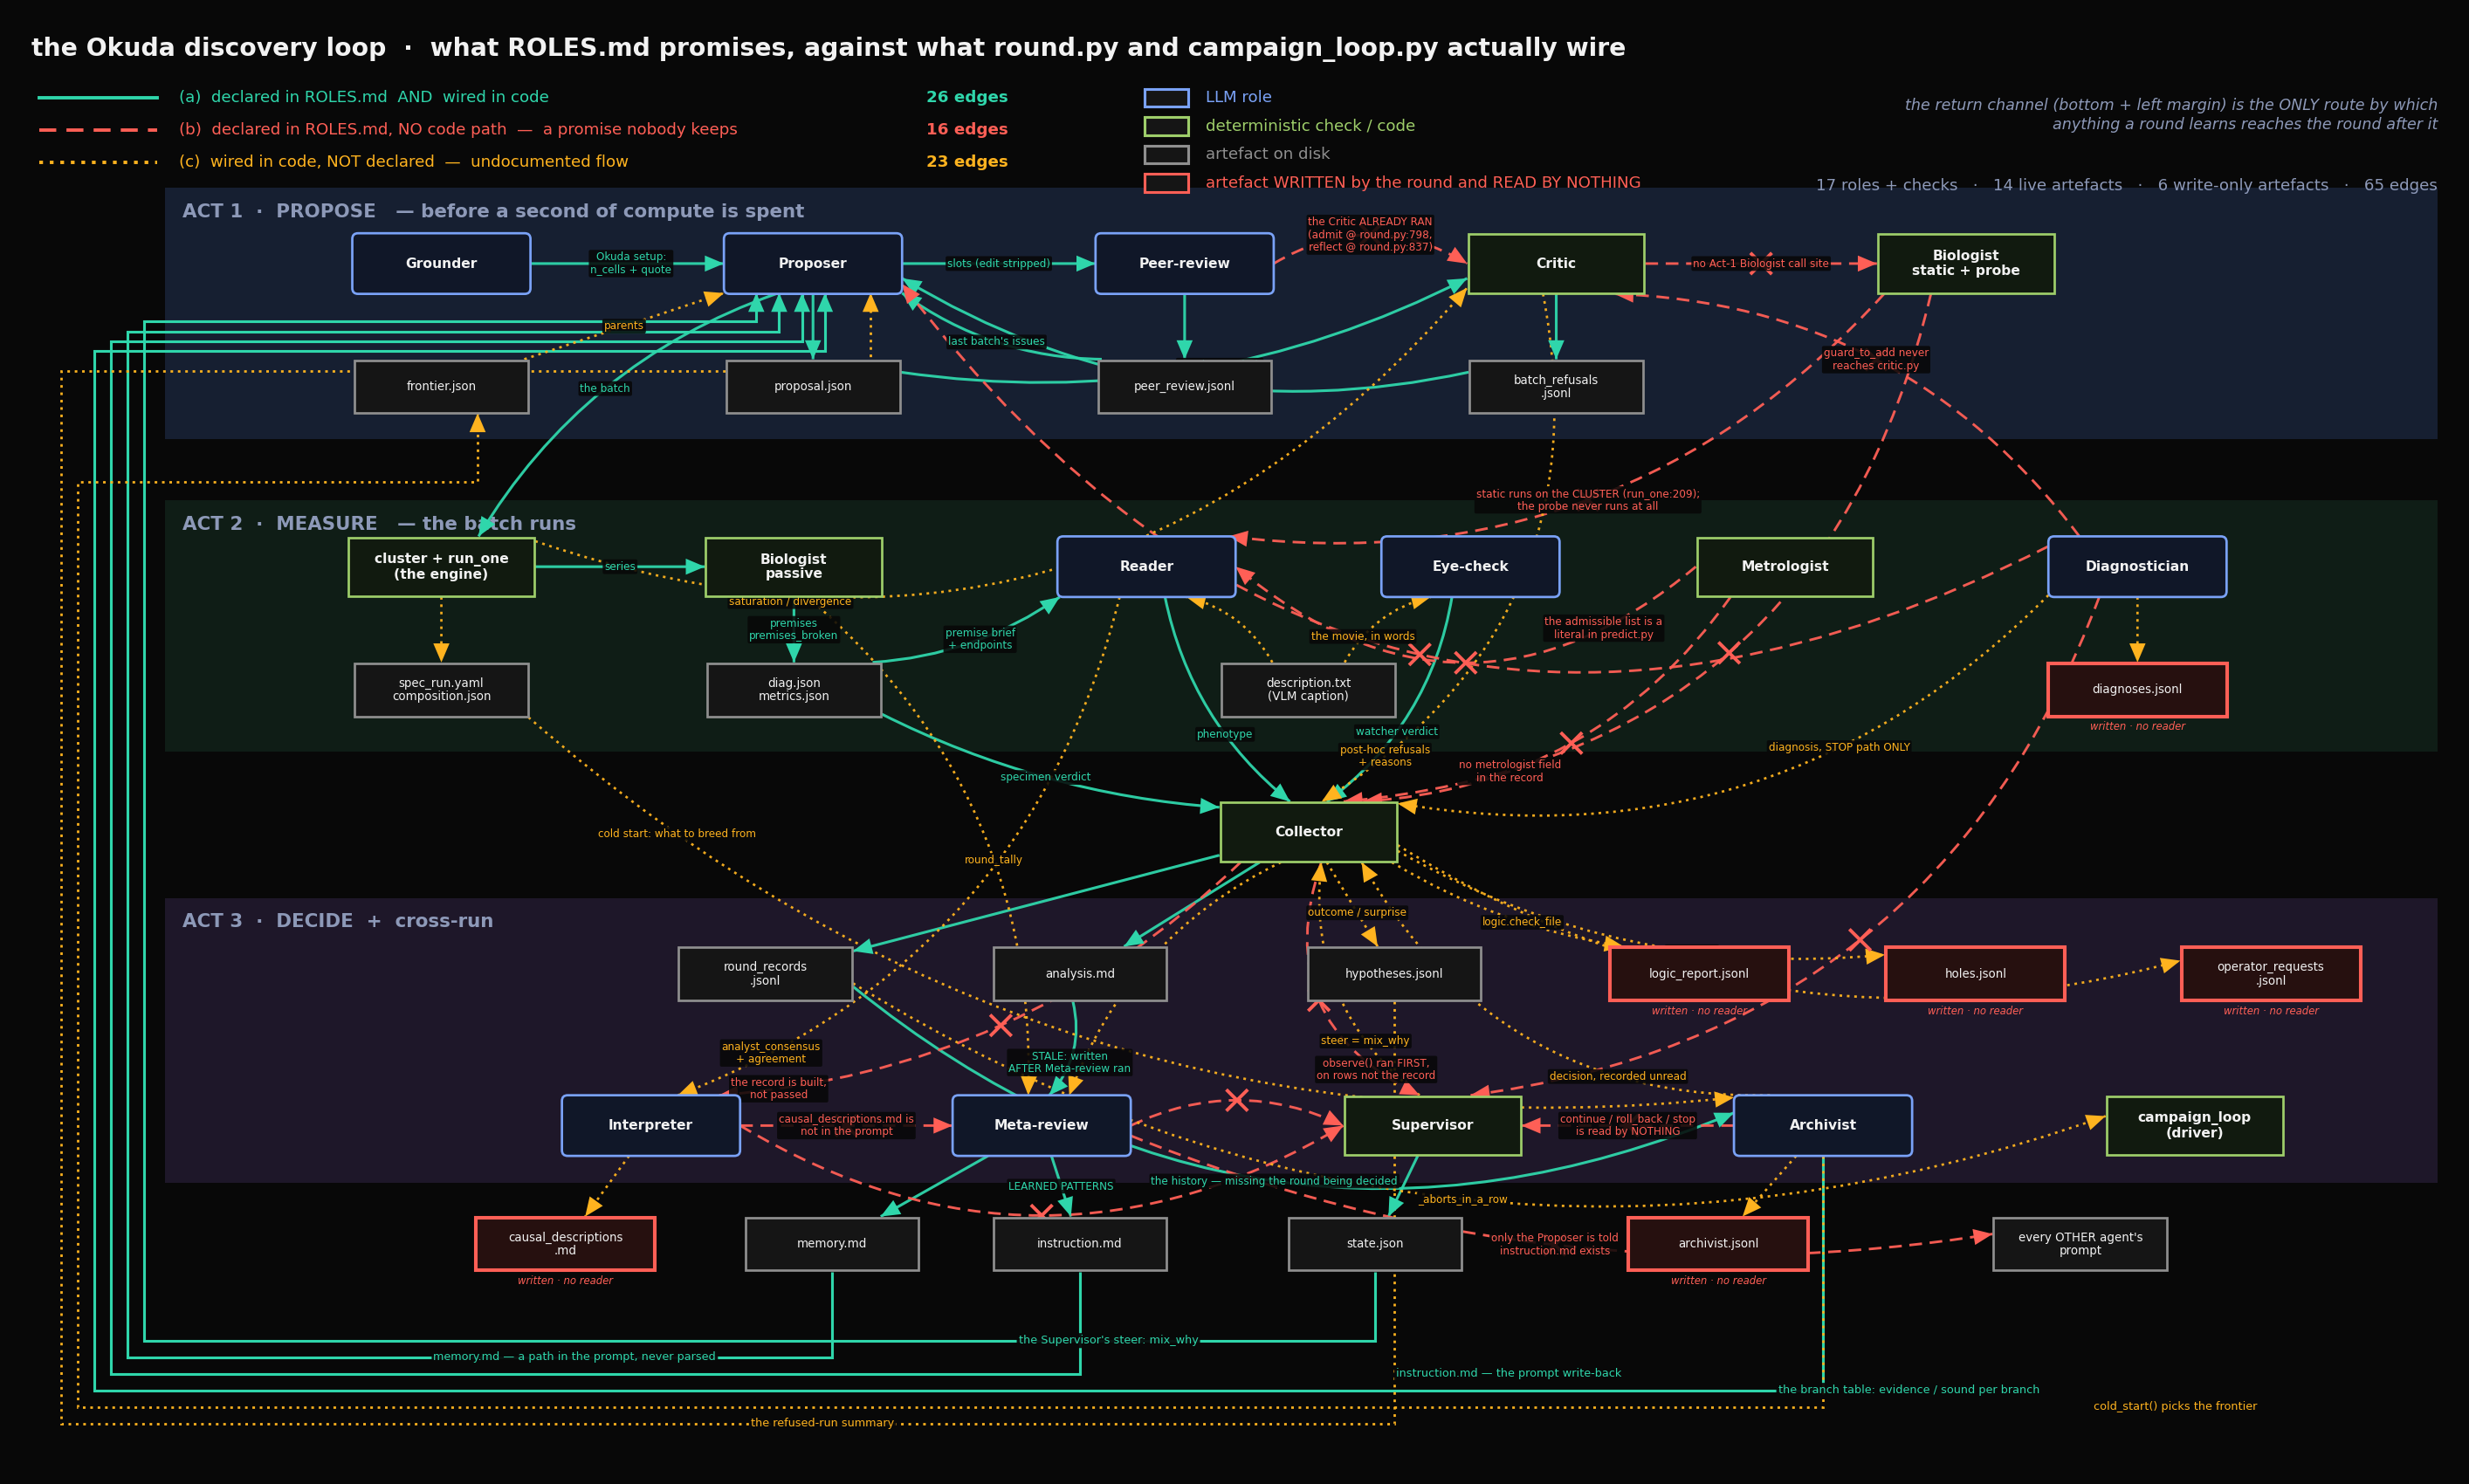

Python code for this plot:
#!/usr/bin/env python
"""loop_graph -- what ROLES.md PROMISES against what round.py / campaign_loop.py ACTUALLY WIRE.

Drawn by an independent audit on 2026-08-03. Every edge below was traced to a call site or to a
file read; nothing here is taken from a docstring. The classification is:

    (a) declared in ROLES.md AND wired in code       teal,  solid
    (b) declared in ROLES.md and NOT wired           red,   dashed + x   -- a promise nobody keeps
    (c) wired in code and NOT declared in ROLES.md   amber, dotted       -- undocumented flow

Artefacts drawn in red are WRITTEN by the round and READ BY NOTHING.
The bundle along the bottom and left margin is the return path into the next round's Proposer;
drawing it as one channel is the point -- it is the only route by which anything a round learns
reaches the round after it.

    python loop_graph.py        # rewrites loop_graph.png
"""
from __future__ import annotations

import os

import matplotlib
matplotlib.use("Agg")
import matplotlib.pyplot as plt
from matplotlib.patches import FancyBboxPatch, PathPatch, Rectangle
from matplotlib.path import Path

HERE = os.path.dirname(os.path.abspath(__file__))
OUT = os.path.join(HERE, "loop_graph.png")

BG, FG = "#080808", "#f2f2f2"
AGENT, CHECK, ART, DEAD = "#7aa2f7", "#9ece6a", "#8f8f8f", "#ff5f56"
CA, CB, CC = "#2fd6ab", "#ff5f56", "#ffb31f"

# ------------------------------------------------------------- nodes: name -> (x, y, kind)
N = {
    # ------------------------------- ACT 1
    "Grounder":                   (2.2, 11.05, "agent"),
    "Proposer":                   (6.1, 11.05, "agent"),
    "Peer-review":                (10.0, 11.05, "agent"),
    "Critic":                     (13.9, 11.05, "check"),
    "Biologist\nstatic + probe":  (18.2, 11.05, "check"),
    "frontier.json":              (2.2, 9.75, "art"),
    "proposal.json":              (6.1, 9.75, "art"),
    "peer_review.jsonl":         (10.0, 9.75, "art"),
    "batch_refusals\n.jsonl":    (13.9, 9.75, "art"),
    # ------------------------------- ACT 2
    "cluster + run_one\n(the engine)": (2.2, 7.85, "engine"),
    "Biologist\npassive":         (5.9, 7.85, "check"),
    "Reader":                     (9.6, 7.85, "agent"),
    "Eye-check":                 (13.0, 7.85, "agent"),
    "Metrologist":               (16.3, 7.85, "check"),
    "Diagnostician":             (20.0, 7.85, "agent"),
    "spec_run.yaml\ncomposition.json": (2.2, 6.55, "art"),
    "diag.json\nmetrics.json":    (5.9, 6.55, "art"),
    "description.txt\n(VLM caption)": (11.3, 6.55, "art"),
    "diagnoses.jsonl":           (20.0, 6.55, "deadart"),
    "Collector":                 (11.3, 5.05, "check"),
    # ------------------------------- ACT 3 + artefacts of the record
    "round_records\n.jsonl":      (5.6, 3.55, "art"),
    "analysis.md":                (8.9, 3.55, "art"),
    "hypotheses.jsonl":          (12.2, 3.55, "art"),
    "logic_report.jsonl":        (15.4, 3.55, "deadart"),
    "holes.jsonl":               (18.3, 3.55, "deadart"),
    "operator_requests\n.jsonl": (21.4, 3.55, "deadart"),
    "Interpreter":                (4.4, 1.95, "agent"),
    "Meta-review":                (8.5, 1.95, "agent"),
    "Supervisor":                (12.6, 1.95, "check"),
    "Archivist":                 (16.7, 1.95, "agent"),
    "campaign_loop\n(driver)":   (20.6, 1.95, "check"),
    "causal_descriptions\n.md":   (3.5, 0.70, "deadart"),
    "memory.md":                  (6.3, 0.70, "art"),
    "instruction.md":             (8.9, 0.70, "art"),
    "state.json":                (12.0, 0.70, "art"),
    "archivist.jsonl":           (15.6, 0.70, "deadart"),
    "every OTHER agent's\nprompt": (19.4, 0.70, "art"),
}

W = {"agent": 1.75, "check": 1.75, "engine": 1.85, "art": 1.72, "deadart": 1.78}
H = {"agent": 0.52, "check": 0.52, "engine": 0.52, "art": 0.46, "deadart": 0.46}

# ------------------------------ edges: (src, dst, class, label, rad, tpos)
# `rad` None  => routed through the return channel (bottom lane + left margin) into Act 1.
E = [
    # ================= (a) DECLARED IN ROLES.md AND WIRED =================
    ("Grounder", "Proposer", "a", "Okuda setup:\nn_cells + quote", 0.0, 0.52),
    ("Proposer", "proposal.json", "a", "", 0.0, 0.5),
    ("proposal.json", "Critic", "a", "graphs to admit", -0.16, 0.55),
    ("Critic", "batch_refusals\n.jsonl", "a", "", 0.0, 0.5),
    ("batch_refusals\n.jsonl", "Proposer", "a", "refusal reasons\n(next round)", 0.20, 0.5),
    ("Proposer", "Peer-review", "a", "slots (edit stripped)", 0.0, 0.5),
    ("Peer-review", "peer_review.jsonl", "a", "", 0.0, 0.5),
    ("peer_review.jsonl", "Proposer", "a", "last batch's issues", 0.16, 0.5),
    ("Proposer", "cluster + run_one\n(the engine)", "a", "the batch", -0.18, 0.5),
    ("cluster + run_one\n(the engine)", "Biologist\npassive", "a", "series", 0.0, 0.5),
    ("Biologist\npassive", "diag.json\nmetrics.json", "a", "premises\npremises_broken", 0.0, 0.5),
    ("diag.json\nmetrics.json", "Reader", "a", "premise brief\n+ endpoints", -0.14, 0.55),
    ("diag.json\nmetrics.json", "Collector", "a", "specimen verdict", -0.10, 0.5),
    ("Reader", "Collector", "a", "phenotype", -0.18, 0.62),
    ("Eye-check", "Collector", "a", "watcher verdict", 0.20, 0.60),
    ("Collector", "round_records\n.jsonl", "a", "", 0.0, 0.5),
    ("Collector", "analysis.md", "a", "", 0.0, 0.5),
    ("analysis.md", "Meta-review", "a", "STALE: written\nAFTER Meta-review ran", 0.26, 0.62),
    ("round_records\n.jsonl", "Archivist", "a", "the history — missing the round being decided", -0.30, 0.50),
    ("Supervisor", "state.json", "a", "", 0.0, 0.5),
    ("Meta-review", "memory.md", "a", "", 0.0, 0.5),
    ("Meta-review", "instruction.md", "a", "LEARNED PATTERNS", 0.0, 0.5),
    # ---- the return channel into the next round's Proposer
    ("state.json", "Proposer", "a", "the Supervisor's steer: mix_why", None, 9.2),
    ("memory.md", "Proposer", "a", "memory.md — a path in the prompt, never parsed", None, 3.6),
    ("instruction.md", "Proposer", "a", "instruction.md — the prompt write-back", None, 13.4),
    ("Archivist", "Proposer", "a", "the branch table: evidence / sound per branch", None, 17.6),

    # ================= (b) DECLARED IN ROLES.md, NO CODE PATH =================
    ("Peer-review", "Critic", "b", "the Critic ALREADY RAN\n(admit @ round.py:798,\nreflect @ round.py:837)", 0.30, 0.5),
    ("Critic", "Biologist\nstatic + probe", "b", "no Act-1 Biologist call site", 0.0, 0.5),
    ("Biologist\nstatic + probe", "Reader", "b", "static runs on the CLUSTER (run_one:209);\nthe probe never runs at all", 0.26, 0.5),
    ("Biologist\nstatic + probe", "Collector", "b", "", 0.36, 0.5),
    ("Metrologist", "Reader", "b", "the admissible list is a\nliteral in predict.py", 0.42, 0.20),
    ("Metrologist", "Collector", "b", "no metrologist field\nin the record", 0.24, 0.66),
    ("Diagnostician", "Critic", "b", "guard_to_add never\nreaches critic.py", -0.24, 0.5),
    ("Diagnostician", "Supervisor", "b", "", 0.30, 0.5),
    ("Diagnostician", "Proposer", "b", "", 0.42, 0.72),
    ("Collector", "Interpreter", "b", "the record is built,\nnot passed", 0.18, 0.90),
    ("Collector", "Supervisor", "b", "observe() ran FIRST,\non rows not the record", -0.44, 0.84),
    ("Interpreter", "Meta-review", "b", "causal_descriptions.md is\nnot in the prompt", 0.0, 0.5),
    ("Interpreter", "Supervisor", "b", "", -0.30, 0.5),
    ("Meta-review", "Supervisor", "b", "", 0.24, 0.5),
    ("Meta-review", "every OTHER agent's\nprompt", "b", "only the Proposer is told\ninstruction.md exists", -0.14, 0.5),
    ("Archivist", "Supervisor", "b", "continue / roll_back / stop\nis read by NOTHING", 0.0, 0.5),

    # ================= (c) WIRED IN CODE, NOT DECLARED =================
    ("cluster + run_one\n(the engine)", "spec_run.yaml\ncomposition.json", "c", "", 0.0, 0.5),
    ("spec_run.yaml\ncomposition.json", "Archivist", "c", "cold start: what to breed from", -0.22, 0.14),
    ("Archivist", "frontier.json", "c", "cold_start() picks the frontier", None, 20.4),
    ("frontier.json", "Proposer", "c", "parents", 0.0, 0.5),
    ("description.txt\n(VLM caption)", "Reader", "c", "", -0.22, 0.5),
    ("description.txt\n(VLM caption)", "Eye-check", "c", "the movie, in words", 0.22, 0.28),
    ("cluster + run_one\n(the engine)", "Critic", "c", "post-hoc: inert ops /\nsaturation / divergence", -0.34, 0.24),
    ("Critic", "Collector", "c", "post-hoc refusals\n+ reasons", 0.34, 0.88),
    ("Reader", "Interpreter", "c", "analyst_consensus\n+ agreement", 0.26, 0.86),
    ("Biologist\npassive", "Meta-review", "c", "round_tally", 0.24, 0.58),
    ("Supervisor", "Collector", "c", "steer = mix_why", 0.28, 0.28),
    ("Archivist", "Collector", "c", "decision, recorded unread", 0.30, 0.30),
    ("Diagnostician", "Collector", "c", "diagnosis, STOP path ONLY", 0.26, 0.36),
    ("Diagnostician", "diagnoses.jsonl", "c", "", 0.0, 0.5),
    ("Collector", "hypotheses.jsonl", "c", "outcome / surprise", 0.0, 0.60),
    ("Collector", "logic_report.jsonl", "c", "logic.check_file", -0.10, 0.58),
    ("Collector", "holes.jsonl", "c", "note_hole", -0.16, 0.62),
    ("Collector", "operator_requests\n.jsonl", "c", "unmeasured property\n→ instrument request", -0.22, 0.40),
    ("Collector", "Meta-review", "c", "", -0.20, 0.5),
    ("Interpreter", "causal_descriptions\n.md", "c", "", 0.0, 0.5),
    ("Archivist", "archivist.jsonl", "c", "", 0.0, 0.5),
    ("hypotheses.jsonl", "Proposer", "c", "the refused-run summary", None, 6.2),
    ("round_records\n.jsonl", "campaign_loop\n(driver)", "c", "_aborts_in_a_row", -0.24, 0.5),
]

LANE_Y = -0.32           # the return bundle's horizontal lane, below everything
LANE_X = -0.92           # ... and its vertical leg, left of the act bands


def _box(ax, name):
    x, y, k = N[name]
    w, h = W[k], H[k]
    ec = {"agent": AGENT, "check": CHECK, "engine": CHECK, "art": ART, "deadart": DEAD}[k]
    fc = {"agent": "#101728", "check": "#111a0f", "engine": "#111a0f",
          "art": "#151515", "deadart": "#26100f"}[k]
    style = "round,pad=0.06" if k == "agent" else "square,pad=0.05"
    ax.add_patch(FancyBboxPatch((x - w / 2, y - h / 2), w, h, boxstyle=style,
                                linewidth=2.1 if k == "deadart" else 1.4,
                                edgecolor=ec, facecolor=fc, zorder=20))
    role = k in ("agent", "check", "engine")
    ax.text(x, y, name, ha="center", va="center", color=FG, fontsize=8.0 if role else 6.9,
            zorder=21, fontweight="bold" if role else "normal", linespacing=1.12)
    if k == "deadart":
        ax.text(x, y - h / 2 - 0.16, "written · no reader", ha="center", va="center",
                color=DEAD, fontsize=6.0, zorder=21, style="italic")


def _edge_pts(a, b):
    ax_, ay, ak = N[a]
    bx, by, bk = N[b]
    dx, dy = bx - ax_, by - ay

    def hit(cx, cy, w, h, dx, dy):
        if dx == 0 and dy == 0:
            return cx, cy
        tx = (w / 2 + 0.06) / abs(dx) if dx else 1e9
        ty = (h / 2 + 0.06) / abs(dy) if dy else 1e9
        t = min(tx, ty)
        return cx + dx * t, cy + dy * t
    return hit(ax_, ay, W[ak], H[ak], dx, dy), hit(bx, by, W[bk], H[bk], -dx, -dy)


def _arrow_head(ax, p, q, col, zorder=15):
    """A small filled head at q, pointing along p->q."""
    import numpy as np
    d = np.array(q) - np.array(p)
    n = (d[0] ** 2 + d[1] ** 2) ** 0.5 or 1.0
    d = d / n
    perp = (-d[1], d[0])
    L, Wd = 0.20, 0.085
    tip = q
    b1 = (q[0] - d[0] * L + perp[0] * Wd, q[1] - d[1] * L + perp[1] * Wd)
    b2 = (q[0] - d[0] * L - perp[0] * Wd, q[1] - d[1] * L - perp[1] * Wd)
    ax.add_patch(plt.Polygon([tip, b1, b2], closed=True, color=col, zorder=zorder, lw=0))


def draw():
    fig, ax = plt.subplots(figsize=(25.5, 15.2), dpi=140)
    fig.patch.set_facecolor(BG)
    ax.set_facecolor(BG)
    ax.set_xlim(-2.15, 23.2)
    ax.set_ylim(-1.55, 13.55)
    ax.axis("off")

    for y0, y1, lab, col in ((9.20, 11.85, "ACT 1  ·  PROPOSE   — before a second of compute is spent", "#161f31"),
                             (5.90, 8.55, "ACT 2  ·  MEASURE   — the batch runs", "#0f1d16"),
                             (1.35, 4.35, "ACT 3  ·  DECIDE  +  cross-run", "#1e1729")):
        ax.add_patch(Rectangle((-0.70, y0), 23.85, y1 - y0, facecolor=col, edgecolor="none",
                               zorder=0))
        ax.text(-0.52, y1 - 0.16, lab, ha="left", va="top", color="#8d99b8", fontsize=11.0,
                fontweight="bold", zorder=1)

    counts = {"a": 0, "b": 0, "c": 0}
    lane_i = [0]
    for a, b, cl, lab, rad, tpos in E:
        counts[cl] += 1
        col = {"a": CA, "b": CB, "c": CC}[cl]
        ls = {"a": "-", "b": (0, (5, 3)), "c": (0, (1.1, 2.0))}[cl]
        lw = {"a": 1.6, "b": 1.5, "c": 1.4}[cl]

        if rad is None:                       # ---- routed through the return channel
            i = lane_i[0]
            lane_i[0] += 1
            ly = LANE_Y - i * 0.175
            lx = LANE_X - i * 0.175
            sx, sy, sk = N[a]
            tx, ty, tk = N[b]
            p0 = (sx, sy - H[sk] / 2 - 0.06)
            # come up the left margin, then run in UNDER the target and stub up into its base
            ybot = ty - H[tk] / 2 - 0.05
            yin = ybot - 0.30 - i * 0.105
            xin = tx - W[tk] / 2 + 0.28 + i * 0.24
            verts = [p0, (sx, ly), (lx, ly), (lx, yin), (xin, yin), (xin, ybot)]
            ax.add_patch(PathPatch(Path(verts, [Path.MOVETO] + [Path.LINETO] * 5),
                                   fill=False, edgecolor=col, lw=lw, linestyle=ls, zorder=6))
            _arrow_head(ax, (xin, yin), (xin, ybot), col, zorder=7)
            if lab:
                ax.text(tpos, ly, lab, ha="center", va="center", color=col, fontsize=6.6,
                        zorder=9, bbox=dict(boxstyle="round,pad=0.16", facecolor=BG,
                                            edgecolor="none", alpha=0.94))
            continue

        p0, p1 = _edge_pts(a, b)
        # quadratic bezier with the same geometry matplotlib's arc3 uses
        mx, my = (p0[0] + p1[0]) / 2, (p0[1] + p1[1]) / 2
        dx, dy = p1[0] - p0[0], p1[1] - p0[1]
        ctrl = (mx - dy * rad, my + dx * rad)
        ax.add_patch(PathPatch(Path([p0, ctrl, p1], [Path.MOVETO, Path.CURVE3, Path.CURVE3]),
                               fill=False, edgecolor=col, lw=lw, linestyle=ls, zorder=6,
                               alpha=0.95))
        _arrow_head(ax, ctrl, p1, col, zorder=7)
        # bezier point at t=tpos, and the x marker for a broken promise
        def bz(t):
            u = 1 - t
            return (u * u * p0[0] + 2 * u * t * ctrl[0] + t * t * p1[0],
                    u * u * p0[1] + 2 * u * t * ctrl[1] + t * t * p1[1])
        if cl == "b":
            hx, hy = bz(0.5)
            ax.plot([hx - 0.10, hx + 0.10], [hy - 0.10, hy + 0.10], color=CB, lw=2.0, zorder=10)
            ax.plot([hx - 0.10, hx + 0.10], [hy + 0.10, hy - 0.10], color=CB, lw=2.0, zorder=10)
        if lab:
            lxp, lyp = bz(tpos)
            ax.text(lxp, lyp, lab, ha="center", va="center", color=col, fontsize=6.2,
                    zorder=11, linespacing=1.15,
                    bbox=dict(boxstyle="round,pad=0.16", facecolor=BG, edgecolor="none",
                              alpha=0.88))

    for n in N:
        _box(ax, n)

    # ---------------------------------------------------------------- header (its own strip)
    ax.text(-2.10, 13.45, "the Okuda discovery loop  ·  what ROLES.md promises, against what "
                          "round.py and campaign_loop.py actually wire",
            ha="left", va="top", color=FG, fontsize=14.5, fontweight="bold")
    leg = [(CA, "-", f"(a)  declared in ROLES.md  AND  wired in code", counts["a"]),
           (CB, (0, (5, 3)), f"(b)  declared in ROLES.md, NO code path  —  a promise nobody keeps", counts["b"]),
           (CC, (0, (1.1, 2.0)), f"(c)  wired in code, NOT declared  —  undocumented flow", counts["c"])]
    for i, (c, ls, t, n) in enumerate(leg):
        yy = 12.80 - i * 0.34
        ax.plot([-2.02, -0.78], [yy, yy], color=c, linestyle=ls, linewidth=2.0)
        ax.text(-0.55, yy, t, ha="left", va="center", color=c, fontsize=9.4)
        ax.text(8.15, yy, f"{n} edges", ha="right", va="center", color=c, fontsize=9.4,
                fontweight="bold")
    for i, (c, t) in enumerate([(AGENT, "LLM role"), (CHECK, "deterministic check / code"),
                                (ART, "artefact on disk"),
                                (DEAD, "artefact WRITTEN by the round and READ BY NOTHING")]):
        yy = 12.80 - i * 0.34 + (0.34 if i == 3 else 0)
        xx = 9.6
        yy = 12.80 - i * 0.30
        ax.add_patch(FancyBboxPatch((xx, yy - 0.075), 0.42, 0.15,
                                    boxstyle="square,pad=0.02", edgecolor=c,
                                    facecolor="#151515", linewidth=1.6))
        ax.text(xx + 0.62, yy, t, ha="left", va="center", color=c, fontsize=9.4)
    ax.text(23.15, 12.80, "the return channel (bottom + left margin) is the ONLY route by which\n"
                          "anything a round learns reaches the round after it",
            ha="right", va="top", color="#8d99b8", fontsize=9.0, linespacing=1.3, style="italic")

    n_role = sum(1 for v in N.values() if v[2] in ("agent", "check", "engine"))
    n_art = sum(1 for v in N.values() if v[2] == "art")
    n_dead = sum(1 for v in N.values() if v[2] == "deadart")
    ax.text(23.15, 11.95, f"{n_role} roles + checks   ·   {n_art} live artefacts   ·   "
                          f"{n_dead} write-only artefacts   ·   {sum(counts.values())} edges",
            ha="right", va="top", color="#8d99b8", fontsize=9.4)

    fig.savefig(OUT, facecolor=BG, bbox_inches="tight", pad_inches=0.22)
    print(f"wrote {OUT}")
    for k, name in (("a", "declared + wired      "), ("b", "declared, NOT wired   "),
                    ("c", "wired, NOT declared   ")):
        print(f"  ({k}) {name} {counts[k]:>3} edges")
    print(f"  nodes: {n_role} roles/checks, {n_art} artefacts, {n_dead} write-only artefacts, "
          f"{len(N)} total")


if __name__ == "__main__":
    draw()
